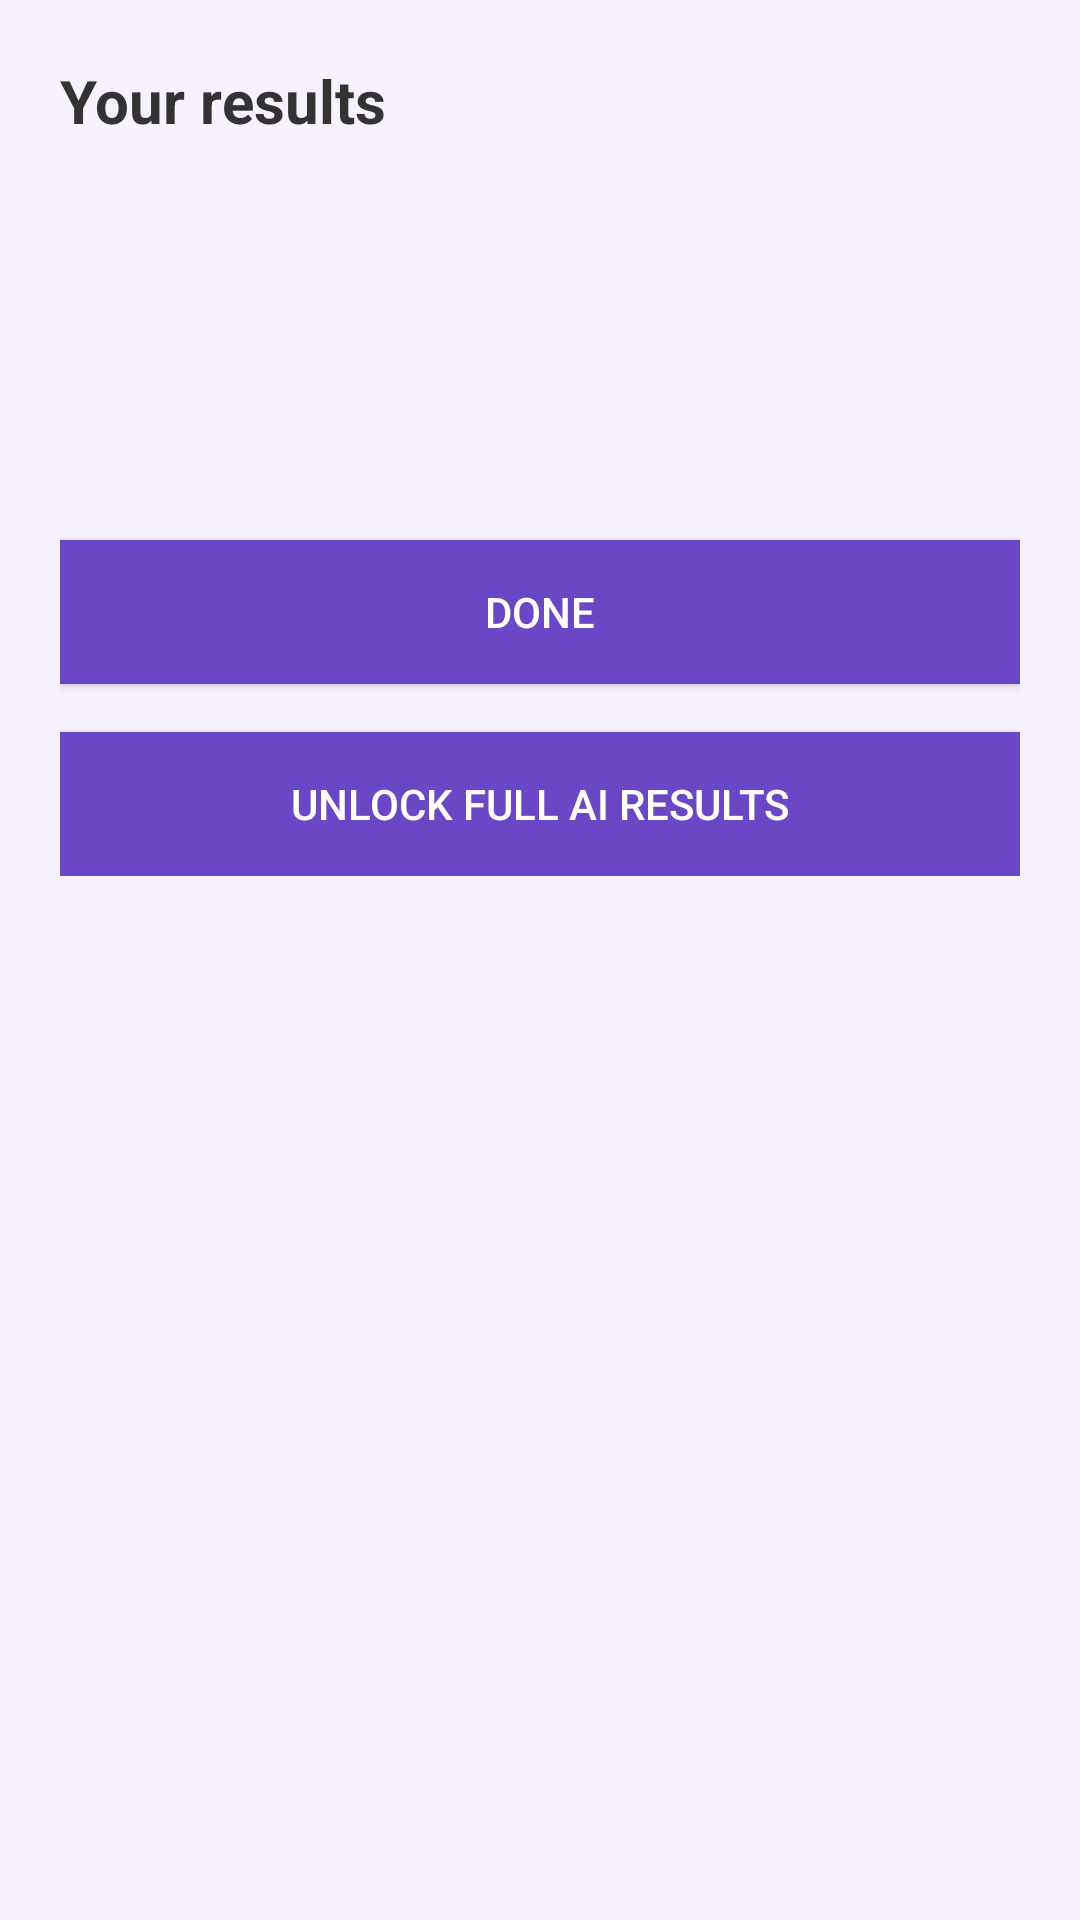

Reconstruct the res/layout file that produces this screen, plus the resources it refers to.
<!-- AndroidManifest.xml: application theme Theme.MemoCare2 -->
<!-- res/layout/activity_results.xml -->
<?xml version="1.0" encoding="utf-8"?>
<ScrollView xmlns:android="http://schemas.android.com/apk/res/android"
    android:layout_width="match_parent"
    android:layout_height="match_parent"
    android:padding="20dp"
    android:background="#F8F2FF">

    <LinearLayout
        android:layout_width="match_parent"
        android:layout_height="wrap_content"
        android:orientation="vertical">

        <TextView
            android:text="Your results"
            android:textStyle="bold"
            android:textSize="20sp"
            android:textColor="#333333"
            android:layout_width="match_parent"
            android:layout_height="wrap_content" />

        <TextView
            android:id="@+id/tvLifestyleSummary"
            android:layout_marginTop="16dp"
            android:textSize="16sp"
            android:textColor="#333333"
            android:layout_width="match_parent"
            android:layout_height="wrap_content" />

        <TextView
            android:id="@+id/tvSpeechSummary"
            android:layout_marginTop="16dp"
            android:textSize="16sp"
            android:textColor="#333333"
            android:layout_width="match_parent"
            android:layout_height="wrap_content" />

        <TextView
            android:id="@+id/tvCogSummary"
            android:layout_marginTop="16dp"
            android:textSize="16sp"
            android:textColor="#333333"
            android:layout_width="match_parent"
            android:layout_height="wrap_content" />

        <Button
            android:id="@+id/btnFinish"
            android:text="Done"
            android:layout_marginTop="20dp"
            android:background="#6A47C5"
            android:textColor="#FFFFFF"
            android:padding="14dp"
            android:layout_width="match_parent"
            android:layout_height="wrap_content" />

        <TextView
            android:id="@+id/tvNotCompletedHint"
            android:text="Tests are not completed yet."
            android:textSize="14sp"
            android:textColor="#666666"
            android:layout_marginTop="12dp"
            android:visibility="gone"
            android:layout_width="match_parent"
            android:layout_height="wrap_content" />

        <Button
            android:id="@+id/btnPayUnlock"
            android:text="Unlock Full AI Results"
            android:layout_marginTop="16dp"
            android:background="#6A47C5"
            android:textColor="#FFFFFF"
            android:padding="14dp"
            android:layout_width="match_parent"
            android:layout_height="wrap_content" />

        <TextView
            android:id="@+id/tvPremiumResults"
            android:layout_marginTop="16dp"
            android:padding="14dp"
            android:textSize="15sp"
            android:textColor="#333333"
            android:background="#FFFFFF"
            android:visibility="gone"
            android:layout_width="match_parent"
            android:layout_height="wrap_content" />

    </LinearLayout>
</ScrollView>
<!-- resources referenced by this layout -->
<resources>
  <style name="Theme.MemoCare2" parent="Base.Theme.MemoCare2" />
  <style name="Base.Theme.MemoCare2" parent="Theme.Material3.DayNight.NoActionBar">
          
          
      </style>
</resources>
